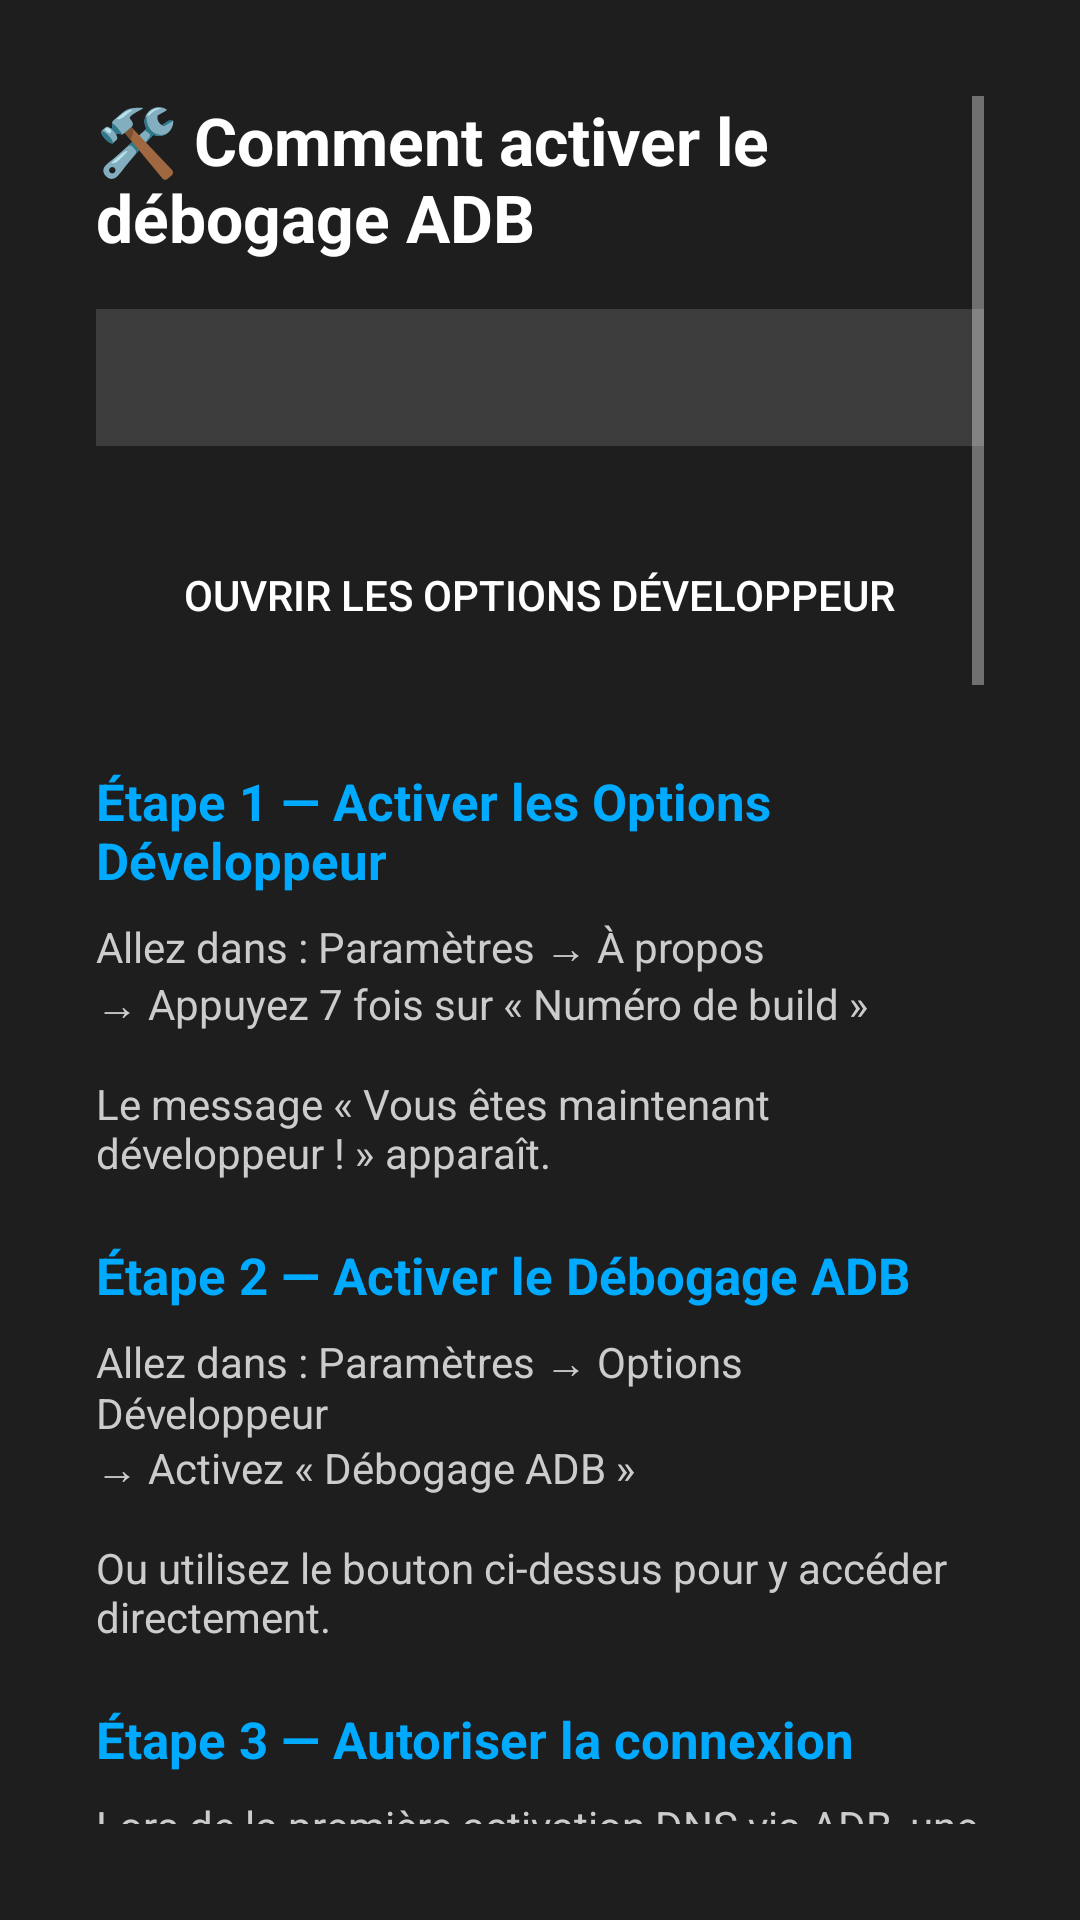

Reconstruct the res/layout file that produces this screen, plus the resources it refers to.
<!-- AndroidManifest.xml: application theme Theme.AppCompat.NoActionBar -->
<!-- res/layout/activity_howto.xml -->
<?xml version="1.0" encoding="utf-8"?>
<ScrollView xmlns:android="http://schemas.android.com/apk/res/android"
    android:layout_width="match_parent"
    android:layout_height="match_parent"
    android:background="#1E1E1E"
    android:padding="32dp">

    <LinearLayout
        android:layout_width="match_parent"
        android:layout_height="wrap_content"
        android:orientation="vertical"
        android:gravity="center_horizontal">

        <TextView
            android:layout_width="wrap_content"
            android:layout_height="wrap_content"
            android:text="@string/howto_title"
            android:textSize="22sp"
            android:textStyle="bold"
            android:textColor="#FFFFFF"
            android:layout_marginBottom="16dp"/>

        
        <TextView
            android:id="@+id/tvAdbStatus"
            android:layout_width="match_parent"
            android:layout_height="wrap_content"
            android:textSize="16sp"
            android:textStyle="bold"
            android:gravity="center"
            android:padding="12dp"
            android:background="#22FFFFFF"
            android:layout_marginBottom="24dp"/>

        
        <Button
            android:id="@+id/btnOpenDevOptions"
            android:layout_width="wrap_content"
            android:layout_height="wrap_content"
            android:text="@string/howto_open_dev_options"
            android:background="@drawable/focusable_item_background"
            android:textColor="#FFFFFF"
            android:padding="16dp"
            android:layout_marginBottom="32dp"
            android:focusable="true" />

        
        <TextView
            android:layout_width="match_parent"
            android:layout_height="wrap_content"
            android:text="@string/howto_step1_title"
            android:textSize="17sp"
            android:textStyle="bold"
            android:textColor="#00AAFF"
            android:layout_marginBottom="8dp"/>
        <TextView
            android:layout_width="match_parent"
            android:layout_height="wrap_content"
            android:textColor="#CCCCCC"
            android:textSize="14sp"
            android:layout_marginBottom="20dp"
            android:text="@string/howto_step1_desc"/>

        
        <TextView
            android:layout_width="match_parent"
            android:layout_height="wrap_content"
            android:text="@string/howto_step2_title"
            android:textSize="17sp"
            android:textStyle="bold"
            android:textColor="#00AAFF"
            android:layout_marginBottom="8dp"/>
        <TextView
            android:layout_width="match_parent"
            android:layout_height="wrap_content"
            android:textColor="#CCCCCC"
            android:textSize="14sp"
            android:layout_marginBottom="20dp"
            android:text="@string/howto_step2_desc"/>

        
        <TextView
            android:layout_width="match_parent"
            android:layout_height="wrap_content"
            android:text="@string/howto_step3_title"
            android:textSize="17sp"
            android:textStyle="bold"
            android:textColor="#00AAFF"
            android:layout_marginBottom="8dp"/>
        <TextView
            android:layout_width="match_parent"
            android:layout_height="wrap_content"
            android:textColor="#CCCCCC"
            android:textSize="14sp"
            android:layout_marginBottom="20dp"
            android:text="@string/howto_step3_desc"/>

        
        <LinearLayout
            android:layout_width="match_parent"
            android:layout_height="wrap_content"
            android:orientation="vertical"
            android:background="#22FF8800"
            android:padding="14dp"
            android:layout_marginBottom="16dp">
            <TextView
                android:layout_width="match_parent"
                android:layout_height="wrap_content"
                android:text="@string/howto_note_tv_title"
                android:textColor="#FFAA44"
                android:textStyle="bold"
                android:textSize="14sp"
                android:layout_marginBottom="6dp"/>
            <TextView
                android:layout_width="match_parent"
                android:layout_height="wrap_content"
                android:textColor="#CCCCCC"
                android:textSize="13sp"
                android:text="@string/howto_note_tv_desc"/>
        </LinearLayout>

        
        <LinearLayout
            android:layout_width="match_parent"
            android:layout_height="wrap_content"
            android:orientation="vertical"
            android:background="#22FF0000"
            android:padding="14dp"
            android:layout_marginBottom="16dp">
            <TextView
                android:layout_width="match_parent"
                android:layout_height="wrap_content"
                android:text="@string/howto_compat_title"
                android:textColor="#FF8A80"
                android:textStyle="bold"
                android:textSize="14sp"
                android:layout_marginBottom="6dp"/>
            <TextView
                android:layout_width="match_parent"
                android:layout_height="wrap_content"
                android:textColor="#CCCCCC"
                android:textSize="13sp"
                android:text="@string/howto_compat_desc"/>
        </LinearLayout>

        
        <LinearLayout
            android:layout_width="match_parent"
            android:layout_height="wrap_content"
            android:orientation="vertical"
            android:background="#22FFAB00"
            android:padding="14dp"
            android:layout_marginBottom="16dp">
            <TextView
                android:layout_width="match_parent"
                android:layout_height="wrap_content"
                android:text="@string/howto_android11_title"
                android:textColor="#FFD54F"
                android:textStyle="bold"
                android:textSize="14sp"
                android:layout_marginBottom="6dp"/>
            <TextView
                android:layout_width="match_parent"
                android:layout_height="wrap_content"
                android:textColor="#CCCCCC"
                android:textSize="13sp"
                android:text="@string/howto_android11_desc"/>
        </LinearLayout>

        
        <LinearLayout
            android:layout_width="match_parent"
            android:layout_height="wrap_content"
            android:orientation="vertical"
            android:background="#22FF4444"
            android:padding="14dp"
            android:layout_marginBottom="16dp">
            <TextView
                android:layout_width="match_parent"
                android:layout_height="wrap_content"
                android:text="@string/howto_firestick_title"
                android:textColor="#FF6644"
                android:textStyle="bold"
                android:textSize="14sp"
                android:layout_marginBottom="6dp"/>
            <TextView
                android:layout_width="match_parent"
                android:layout_height="wrap_content"
                android:textColor="#CCCCCC"
                android:textSize="13sp"
                android:text="@string/howto_firestick_desc"/>
        </LinearLayout>

        
        <LinearLayout
            android:layout_width="match_parent"
            android:layout_height="wrap_content"
            android:orientation="vertical"
            android:background="#2200CC88"
            android:padding="14dp"
            android:layout_marginBottom="24dp">
            <TextView
                android:layout_width="match_parent"
                android:layout_height="wrap_content"
                android:text="@string/howto_recommendation_title"
                android:textColor="#00CC88"
                android:textStyle="bold"
                android:textSize="14sp"
                android:layout_marginBottom="6dp"/>
            <TextView
                android:layout_width="match_parent"
                android:layout_height="wrap_content"
                android:textColor="#CCCCCC"
                android:textSize="13sp"
                android:text="@string/howto_recommendation_desc"/>
        </LinearLayout>

        
        <Button
            android:id="@+id/btnBack"
            android:layout_width="wrap_content"
            android:layout_height="wrap_content"
            android:text="@string/back_arrow"
            android:textSize="18sp"
            android:padding="12dp"
            android:minHeight="48dp"
            android:backgroundTint="#444444"
            android:foreground="@drawable/btn_focus_foreground"
            android:textColor="#FFFFFF"
            android:focusable="true"/>

    </LinearLayout>
</ScrollView>
<!-- resources referenced by this layout -->
<resources>
  <!-- drawable btn_focus_foreground (drawable) -->
  <?xml version="1.0" encoding="utf-8"?>
  <selector xmlns:android="http://schemas.android.com/apk/res/android">
      
      <item android:state_focused="true">
          <shape android:shape="rectangle">
              <stroke android:width="4dp" android:color="#00E5FF" />
              <solid android:color="#22FFFFFF" />
              <corners android:radius="8dp" />
          </shape>
      </item>
      
      <item>
          <shape android:shape="rectangle">
              <solid android:color="@android:color/transparent" />
              <corners android:radius="8dp" />
          </shape>
      </item>
  </selector>
  <string name="back_arrow">👈</string>
  <string name="howto_android11_desc">Depuis Android 11, le service ADB sans fil utilise un port aléatoire et nécessite un appairage TLS.\n\nSur les téléphones récents, l\'auto-connexion ADB locale peut ne pas fonctionner. La méthode VPN est recommandée sur ces appareils.\n\nSur les boxes Android TV, le port 5555 reste généralement accessible.</string>
  <string name="howto_android11_title">Android 11+ — ADB sans fil</string>
  <string name="howto_compat_desc">La méthode Private DNS (DoT via ADB) nécessite Android 9 (Pie) ou supérieur (API 28+).\n\nLes appareils sous Android 8 ou inférieur ne sont pas compatibles avec cette méthode. Utilisez la méthode VPN (DoH) à la place.</string>
  <string name="howto_compat_title">Compatibilité Android</string>
  <string name="howto_firestick_desc">Sur Firestick, la méthode ADB auto-connexion ne fonctionne souvent pas. Il est recommandé d\'utiliser la méthode VPN qui marche sans configuration.\n\nSi vous voulez quand même utiliser ADB :\n1. Installez ADB sur un PC (platform-tools)\n2. Connectez-vous à la Firestick :\n   adb connect IP_FIRESTICK:5555\n3. Accordez la permission :\n   adb shell pm grant net.appstorefr.perfectdnsmanager android.permission.WRITE_SECURE_SETTINGS\n4. Après ça, l\'app pourra changer le DNS directement.</string>
  <string name="howto_firestick_title">🔥 Firestick / Fire TV</string>
  <string name="howto_note_tv_desc">Sur la plupart des boxes Android TV, le port ADB 5555 est accessible en local. Il suffit que le débogage ADB soit activé dans les options développeur — pas besoin de câble USB ni de PC.</string>
  <string name="howto_note_tv_title">💡 Note pour les boxes Thomson / Android TV</string>
  <string name="howto_open_dev_options">Ouvrir les Options Développeur</string>
  <string name="howto_recommendation_desc">La méthode VPN est la plus simple : elle fonctionne sur tous les appareils sans aucune configuration spéciale. Elle crée un VPN local qui redirige uniquement les requêtes DNS vers le serveur de votre choix.</string>
  <string name="howto_recommendation_title">✅ Recommandation</string>
  <string name="howto_step1_desc">Allez dans : Paramètres → À propos\n→ Appuyez 7 fois sur « Numéro de build »\n\nLe message « Vous êtes maintenant développeur ! » apparaît.</string>
  <string name="howto_step1_title">Étape 1 — Activer les Options Développeur</string>
  <string name="howto_step2_desc">Allez dans : Paramètres → Options Développeur\n→ Activez « Débogage ADB »\n\nOu utilisez le bouton ci-dessus pour y accéder directement.</string>
  <string name="howto_step2_title">Étape 2 — Activer le Débogage ADB</string>
  <string name="howto_step3_desc">Lors de la première activation DNS via ADB, une popup « Autoriser le débogage USB ? » peut apparaître.\n\n→ Cochez « Toujours autoriser depuis cet appareil »\n→ Appuyez OK\n\nL\'application se souvient alors automatiquement de la connexion.</string>
  <string name="howto_step3_title">Étape 3 — Autoriser la connexion</string>
  <string name="howto_title">🛠 Comment activer le débogage ADB</string>
</resources>
